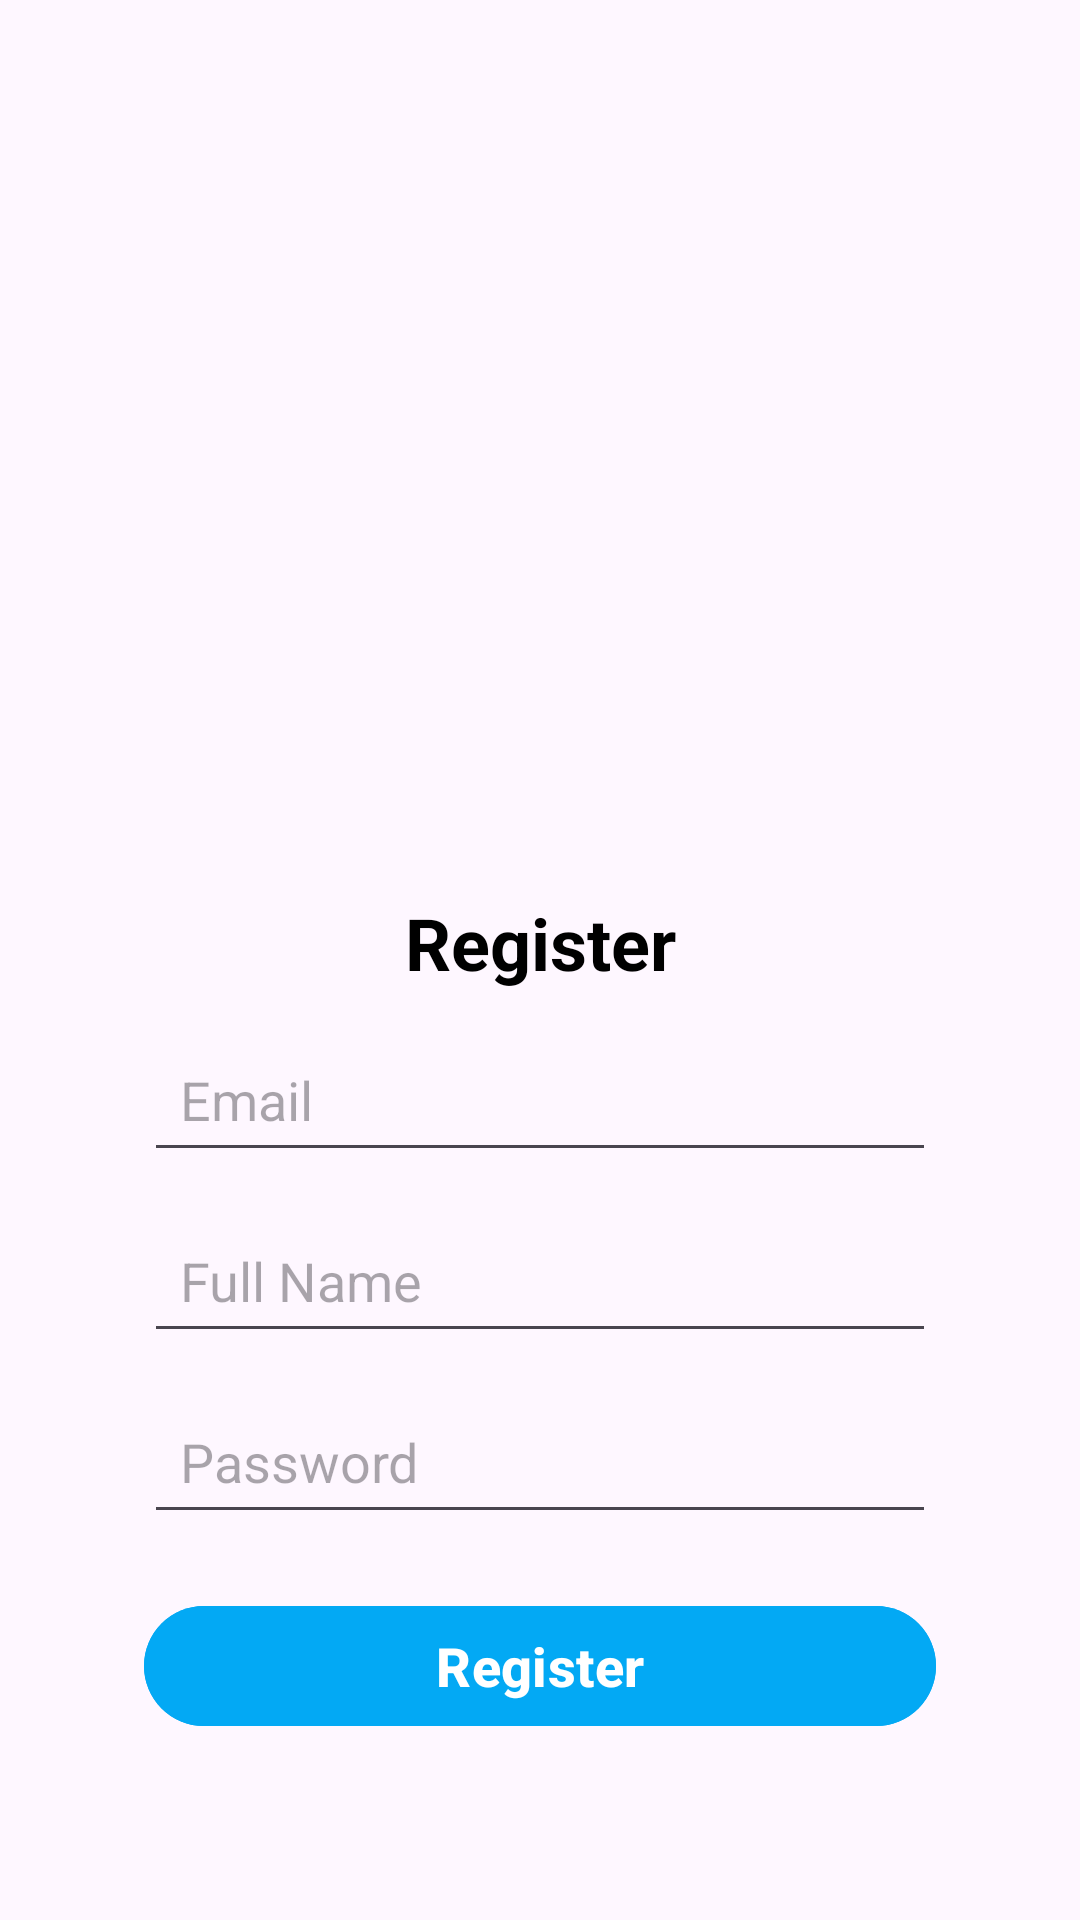

Here is an Android app screen rendered from its layout file. Give the layout XML and the strings, colors and styles it references.
<!-- AndroidManifest.xml: application theme Theme.RenTabLayout -->
<!-- res/layout/fragment_register.xml -->
<?xml version="1.0" encoding="utf-8"?>
<androidx.constraintlayout.widget.ConstraintLayout xmlns:android="http://schemas.android.com/apk/res/android"
    xmlns:tools="http://schemas.android.com/tools"
    android:layout_width="match_parent"
    android:layout_height="match_parent"
    xmlns:app="http://schemas.android.com/apk/res-auto"
    tools:context=".RegisterFragment"
    android:padding="48dp">

    <ImageView
        android:id="@+id/img_register"
        android:layout_width="200dp"
        android:layout_height="200dp"
        android:src="@drawable/sample"
        app:layout_constraintEnd_toEndOf="parent"
        app:layout_constraintStart_toStartOf="parent"
        app:layout_constraintTop_toTopOf="parent"
        android:layout_marginTop="14dp"
        />

    <TextView
        android:id="@+id/txt_register"
        android:layout_width="wrap_content"
        android:layout_height="wrap_content"
        android:text="Register"
        android:textStyle="bold"
        android:textSize="24sp"
        app:layout_constraintTop_toBottomOf="@+id/img_register"
        app:layout_constraintStart_toStartOf="parent"
        app:layout_constraintEnd_toEndOf="parent"
        android:layout_marginTop="36dp"
        android:textColor="@color/black"
        />

    <androidx.constraintlayout.widget.ConstraintLayout
        android:id="@+id/text_field"
        android:layout_width="match_parent"
        android:layout_height="wrap_content"
        app:layout_constraintTop_toBottomOf="@+id/txt_register"
        app:layout_constraintStart_toStartOf="parent"
        app:layout_constraintEnd_toEndOf="parent"
        android:layout_marginTop="12dp">

        <EditText
            android:id="@+id/edt_email"
            android:layout_width="match_parent"
            android:layout_height="wrap_content"
            android:hint="Email"
            android:padding="12dp"
            app:layout_constraintTop_toTopOf="parent"
            app:layout_constraintStart_toStartOf="parent"
            />

        <EditText
            android:id="@+id/edt_full_name"
            android:layout_width="match_parent"
            android:layout_height="wrap_content"
            android:hint="Full Name"
            android:padding="12dp"
            android:layout_marginTop="12dp"
            app:layout_constraintTop_toBottomOf="@id/edt_email"
            app:layout_constraintStart_toStartOf="parent"
            />

        <EditText
            android:id="@+id/edt_password"
            android:layout_width="match_parent"
            android:layout_height="wrap_content"
            android:hint="Password"
            android:padding="12dp"
            android:layout_marginTop="12dp"
            app:layout_constraintTop_toBottomOf="@+id/edt_full_name"
            app:layout_constraintStart_toStartOf="parent"
            />
    </androidx.constraintlayout.widget.ConstraintLayout>

    <Button
        android:id="@+id/btn_register"
        android:layout_width="match_parent"
        android:layout_height="wrap_content"
        app:layout_constraintStart_toStartOf="parent"
        app:layout_constraintEnd_toEndOf="parent"
        app:layout_constraintTop_toBottomOf="@+id/text_field"
        android:text="Register"
        android:textSize="18sp"
        android:textStyle="bold"
        android:layout_marginTop="20dp"
        android:backgroundTint="@color/blue"
        />

</androidx.constraintlayout.widget.ConstraintLayout>
<!-- resources referenced by this layout -->
<resources>
  <color name="black">#FF000000</color>
  <color name="blue">#03A9F4</color>
  <style name="Theme.RenTabLayout" parent="Base.Theme.RenTabLayout" />
  <style name="Base.Theme.RenTabLayout" parent="Theme.Material3.DayNight.NoActionBar">
          
          
      </style>
</resources>
